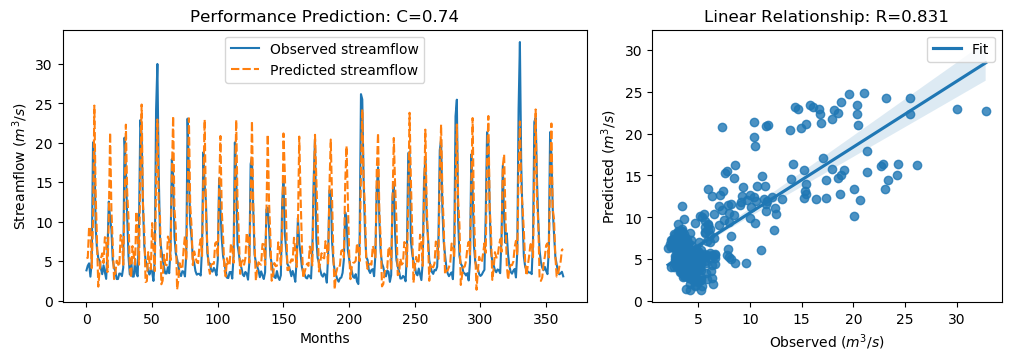

The file beside this chart, header and first rows:
y_true, y_pred, y_true_scaled, y_pred_scaled
3.83, 5.38, -0.5361, -0.3157
4.42, 5.42, -0.4522, -0.31
4.72, 9.362, -0.4096, 0.2504
3.03, 9.263, -0.6499, 0.2363
4.87, 4.12, -0.3883, -0.4949
20.07, 10.18, 1.773, 0.3666
19.62, 24.73, 1.709, 2.435
9.33, 13.62, 0.2458, 0.8561
6.56, 7.537, -0.148, -0.009048
5.37, 1.763, -0.3172, -0.83
5.07, 3.799, -0.3598, -0.5406
4.02, 5.351, -0.5091, -0.3199
3.34, 5.987, -0.6058, -0.2294
4.47, 4.751, -0.4451, -0.4051
3.61, 8.039, -0.5674, 0.06227
2.75, 7.874, -0.6897, 0.03879
6.28, 3.61, -0.1878, -0.5674
12.55, 10.38, 0.7036, 0.3948
10.44, 21.32, 0.4036, 1.951
9.01, 11.53, 0.2003, 0.5589
5.12, 7.11, -0.3527, -0.06977
4.16, 2.725, -0.4892, -0.6932
3.72, 3.458, -0.5518, -0.589
2.73, 5.062, -0.6925, -0.3609
2.73, 4.64, -0.6925, -0.421
3.43, 4.32, -0.593, -0.4664
3.4, 8.318, -0.5972, 0.1019
3.1, 8.031, -0.6399, 0.06119
4.17, 4.529, -0.4878, -0.4367
20.66, 12.07, 1.857, 0.6351
16.78, 22.31, 1.305, 2.092
10.67, 13.77, 0.4363, 0.8769
5.59, 10.44, -0.2859, 0.4036
3.31, 4.125, -0.61, -0.4942
5.26, 2.886, -0.3328, -0.6703
3.05, 6.903, -0.647, -0.09924
3.04, 5.762, -0.6484, -0.2614
5.26, 4.553, -0.3328, -0.4334
3.41, 11.31, -0.5958, 0.5272
3.07, 8.341, -0.6442, 0.1052
9.62, 4.546, 0.2871, -0.4344
22.89, 16.31, 2.174, 1.238
21.04, 24.86, 1.911, 2.454
12.14, 12.41, 0.6453, 0.6838
7.0, 9.053, -0.08543, 0.2064
5.08, 2.346, -0.3584, -0.7471
4.58, 2.461, -0.4295, -0.7308
3.72, 6.144, -0.5518, -0.2071
3.3, 4.862, -0.6115, -0.3894
4.07, 3.964, -0.502, -0.517
3.64, 9.826, -0.5631, 0.3163
2.49, 6.612, -0.7266, -0.1405
5.3, 3.734, -0.3271, -0.5497
24.2, 15.06, 2.36, 1.061
30.01, 22.96, 3.186, 2.184
16.39, 12.24, 1.25, 0.6589
8.01, 10.55, 0.05817, 0.419
6.41, 2.061, -0.1693, -0.7876
5.24, 2.518, -0.3357, -0.7227
4.29, 5.797, -0.4707, -0.2565
... 304 more rows
